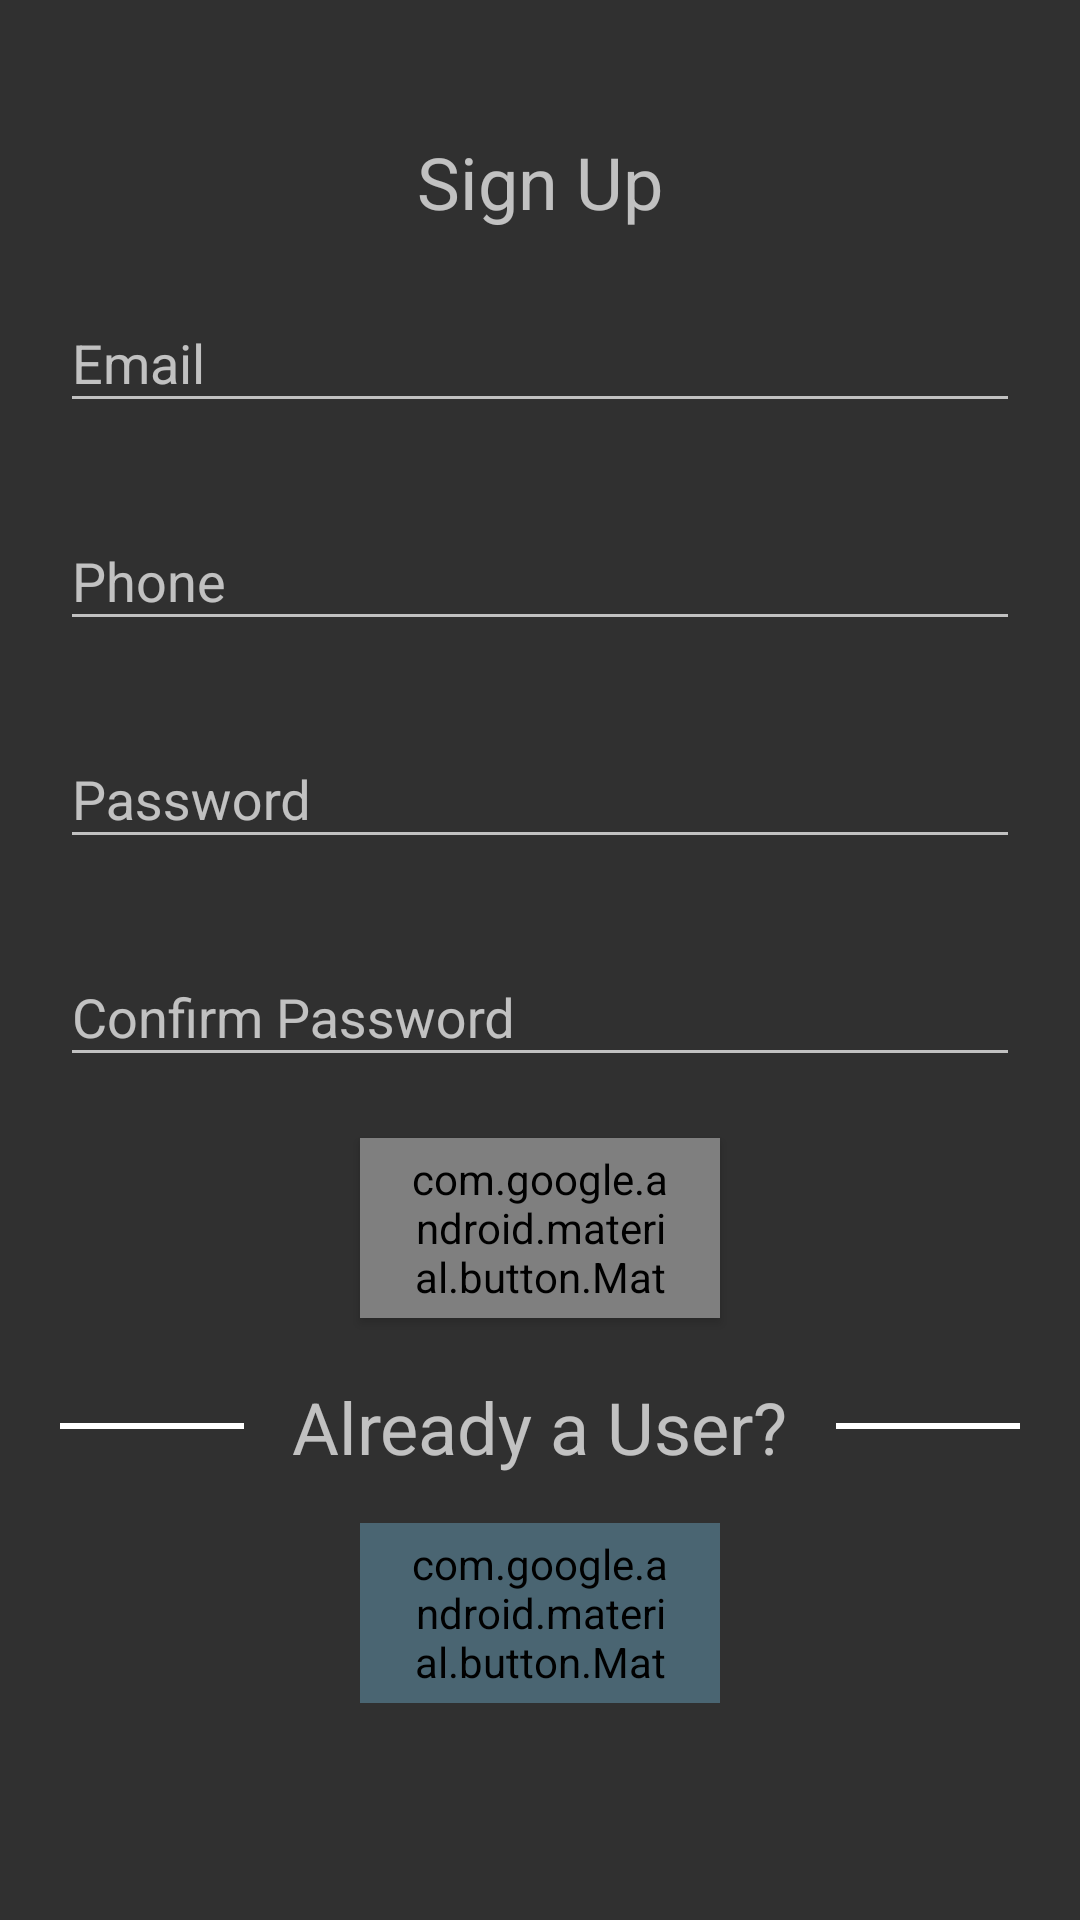

Layout XML and referenced resources for this Android screen:
<!-- AndroidManifest.xml: application theme AppTheme -->
<!-- res/layout/activity_signup.xml -->
<?xml version="1.0" encoding="utf-8"?>
<LinearLayout xmlns:android="http://schemas.android.com/apk/res/android"
    xmlns:app="http://schemas.android.com/apk/res-auto"
    xmlns:tools="http://schemas.android.com/tools"
    android:id="@+id/linearVIewSIgnup"
    android:layout_width="match_parent"
    android:layout_height="match_parent"
    android:orientation="vertical"
    tools:context=".SignupActivity"
    android:padding="8dp"
    android:gravity="center">


    <TextView
        android:layout_width="wrap_content"
        android:layout_height="wrap_content"
        android:textSize="24sp"
        android:text="@string/signup"
        />


    <LinearLayout
        android:layout_width="match_parent"
        android:layout_height="wrap_content"
        android:gravity="center"
        android:padding="12dp"
        android:orientation="vertical">

    <com.google.android.material.textfield.TextInputLayout
        android:id="@+id/textUsernameSignup"
        android:layout_width="match_parent"
        app:errorTextAppearance="@style/error_appearance"
        app:errorEnabled="true"
        android:layout_height="wrap_content">

        <com.google.android.material.textfield.TextInputEditText
            android:layout_width="match_parent"
            android:layout_height="wrap_content"
            android:hint="@string/user"
            />

    </com.google.android.material.textfield.TextInputLayout>

        <com.google.android.material.textfield.TextInputLayout
            android:id="@+id/textPhoneSignup"
            android:layout_width="match_parent"
            app:errorEnabled="true"
            app:errorTextAppearance="@style/error_appearance"
            android:layout_height="wrap_content">

            <com.google.android.material.textfield.TextInputEditText
                android:layout_width="match_parent"
                android:layout_height="wrap_content"
                android:hint="@string/phone"
                />

        </com.google.android.material.textfield.TextInputLayout>

    <com.google.android.material.textfield.TextInputLayout
        android:id="@+id/textPasswordSignup"
        android:layout_width="match_parent"
        app:errorEnabled="true"
        app:errorTextAppearance="@style/error_appearance"
        android:layout_height="wrap_content">

        <com.google.android.material.textfield.TextInputEditText
            android:layout_width="match_parent"
            android:layout_height="wrap_content"
            android:inputType="textPassword"
            android:hint="@string/pass"
            />

    </com.google.android.material.textfield.TextInputLayout>

        <com.google.android.material.textfield.TextInputLayout
            android:id="@+id/textConfirmPasswordSignup"
            android:layout_width="match_parent"
            app:errorEnabled="true"
            app:errorTextAppearance="@style/error_appearance"
            android:layout_height="wrap_content">

            <com.google.android.material.textfield.TextInputEditText
                android:layout_width="match_parent"
                android:layout_height="wrap_content"
                android:inputType="textPassword"
                android:hint="@string/confirmpass"
                />

        </com.google.android.material.textfield.TextInputLayout>

    <com.google.android.material.button.MaterialButton
        android:id="@+id/btnSignupSignup"
        style="@style/Widget.MaterialComponents.Button"
        android:layout_width="120dp"
        android:layout_height="60dp"
        android:text="@string/signup"/>

    <LinearLayout
        android:layout_width="match_parent"
        android:layout_height="wrap_content"
        android:gravity="center"
        android:layout_marginTop="4dp">

        <View
            android:layout_width="120dp"
            android:layout_height="2dp"
            android:background="@color/material_white"/>
        <TextView
            android:layout_width="wrap_content"
            android:layout_height="wrap_content"
            android:textSize="24sp"
            android:text="@string/old"
            android:layout_margin="16dp"/>

        <View
            android:layout_width="120dp"
            android:layout_height="2dp"
            android:background="@color/material_white"/>

    </LinearLayout>

    <com.google.android.material.button.MaterialButton
        android:id="@+id/btnSigninSignup"
        style="@style/Widget.MaterialComponents.Button.UnelevatedButton"
        android:layout_width="120dp"
        android:layout_height="60dp"
        android:backgroundTint="@color/colorPrimaryLight"
        android:text="@string/signin"/>
    </LinearLayout>

    <ProgressBar
        android:id="@+id/progressBar"
        android:visibility="invisible"
        android:theme="@style/LinearProgress"
        style="@style/Widget.AppCompat.ProgressBar.Horizontal"
        android:layout_width="match_parent"
        android:layout_height="wrap_content"
        android:indeterminate="true"/>

</LinearLayout>
<!-- resources referenced by this layout -->
<resources>
  <color name="colorPrimaryLight">#4A6572</color>
  <color name="material_white">#ffffffff</color>
  <string name="confirmpass">Confirm Password</string>
  <string name="old">Already a User?</string>
  <string name="pass">Password</string>
  <string name="phone">Phone</string>
  <string name="signin">Sign In</string>
  <string name="signup">Sign Up</string>
  <string name="user">Email</string>
  <style name="LinearProgress" parent="Theme.AppCompat.Light">
          <item name="colorAccent">@color/colorAccent</item>
          <item name="android:progressBackgroundTint">@color/material_yellow100</item>
      </style>
  <style name="error_appearance" parent="@android:style/TextAppearance">
          <item name="android:textColor">@color/material_red400</item>
          <item name="android:textSize">12sp</item>
      </style>
  <style name="AppTheme" parent="Theme.AppCompat.NoActionBar">
          
          <item name="colorPrimary">@color/colorPrimary</item>
          <item name="colorPrimaryDark">@color/colorPrimaryDark</item>
          <item name="colorAccent">@color/colorAccent</item>
      </style>
  <color name="colorAccent">#F9AA33</color>
  <color name="material_yellow100">#fffff9c4</color>
  <color name="material_red400">#ffef5350</color>
  <color name="colorPrimary">#344955</color>
  <color name="colorPrimaryDark">#232F34</color>
</resources>
